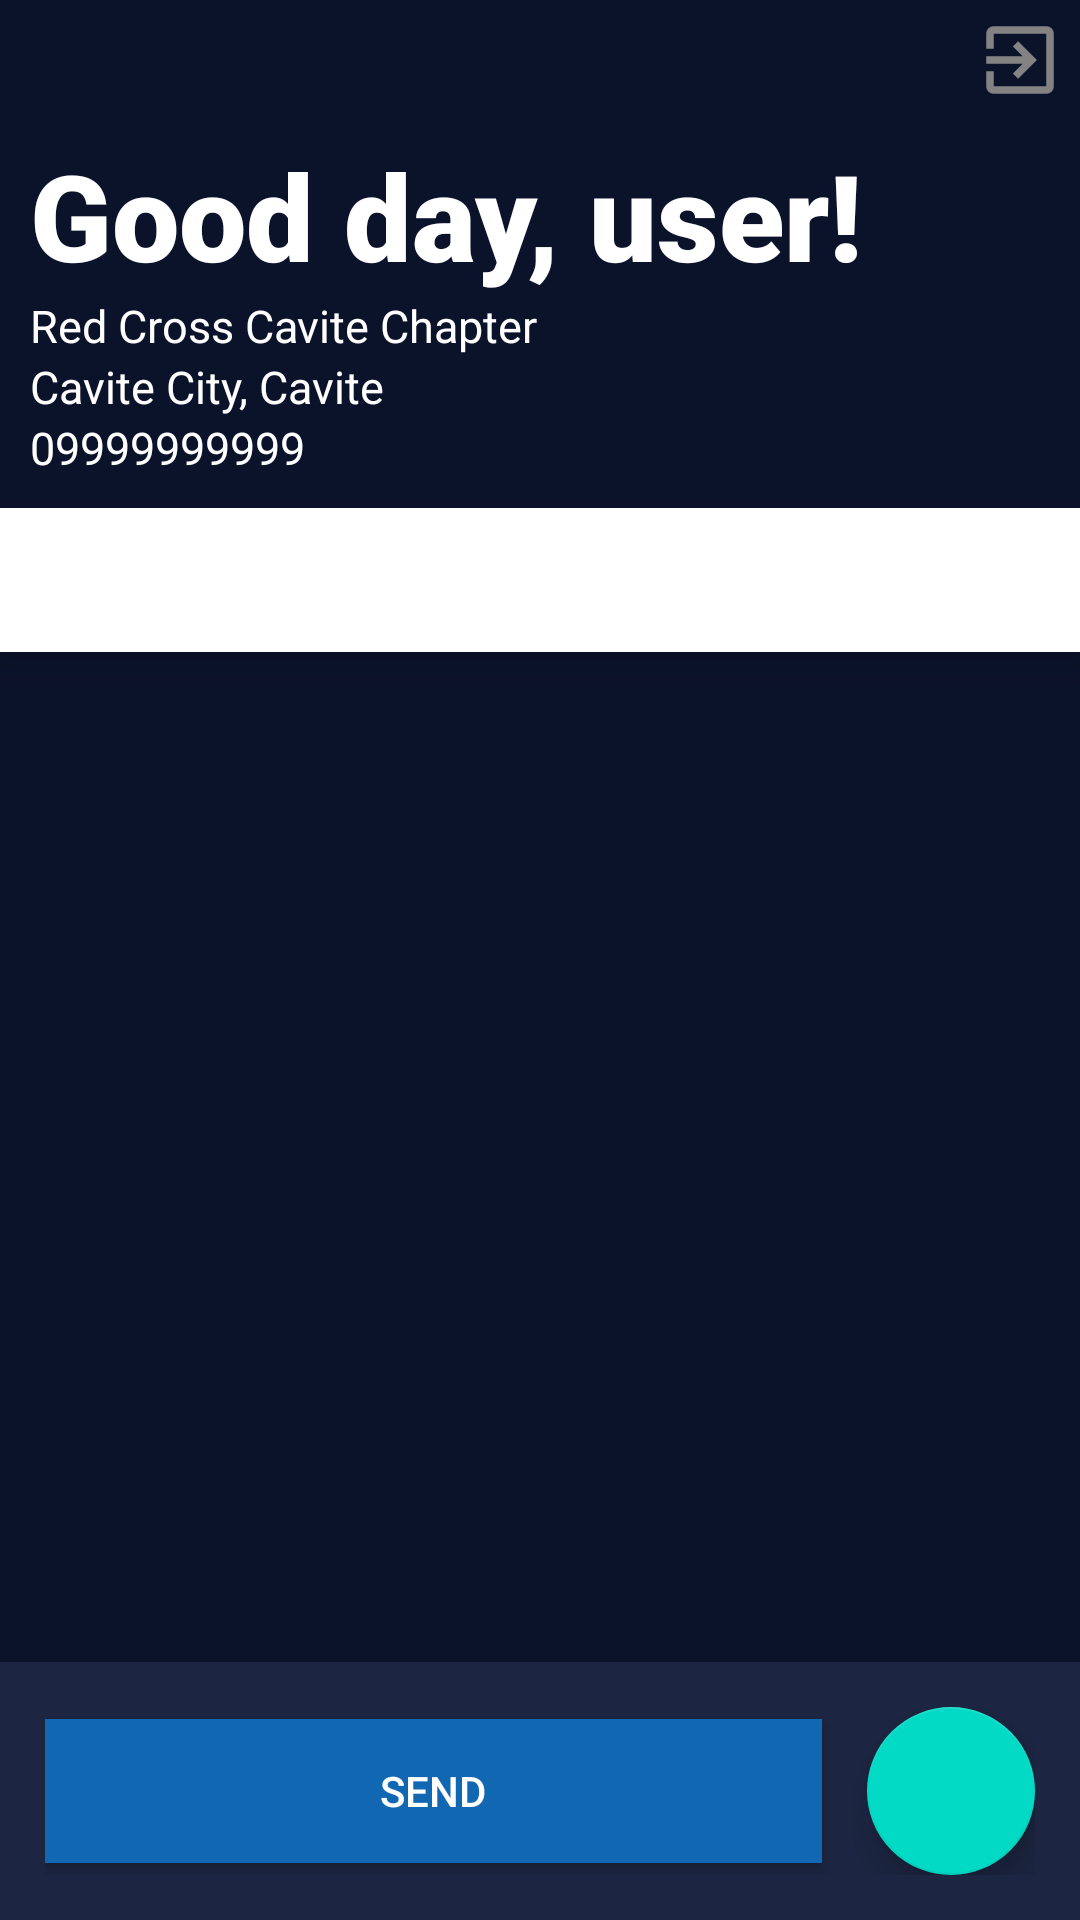

Layout XML and referenced resources for this Android screen:
<!-- AndroidManifest.xml: application theme Theme.TomorrowApp.NoActionBar -->
<!-- res/layout/home.xml -->
<?xml version="1.0" encoding="utf-8"?>
<androidx.constraintlayout.widget.ConstraintLayout xmlns:android="http://schemas.android.com/apk/res/android"
    xmlns:app="http://schemas.android.com/apk/res-auto"
    xmlns:tools="http://schemas.android.com/tools"
    android:layout_width="match_parent"
    android:layout_height="match_parent"
    android:background="@color/blackPearl"
    android:orientation="vertical">


    <LinearLayout
        android:id="@+id/panelHomeHeader"
        android:layout_width="match_parent"
        android:layout_height="wrap_content"
        android:orientation="vertical"
        app:layout_constraintBottom_toTopOf="@id/tabs"
        app:layout_constraintStart_toStartOf="parent"
        app:layout_constraintTop_toTopOf="parent">

        <androidx.constraintlayout.widget.ConstraintLayout
            android:layout_width="match_parent"
            android:layout_height="wrap_content"
            android:orientation="horizontal">

            <ImageButton
                android:id="@+id/btnLogout"
                android:layout_width="wrap_content"
                android:layout_height="wrap_content"
                android:src="@drawable/ic_baseline_exit_to_app_30"
                app:layout_constraintTop_toTopOf="parent"
                app:layout_constraintRight_toRightOf="parent"
                android:layout_margin="5dp"
                android:background="@color/transparent"/>











        </androidx.constraintlayout.widget.ConstraintLayout>

        <LinearLayout
            android:layout_width="match_parent"
            android:layout_height="wrap_content"
            android:padding="10dp"
            android:orientation="vertical">
            <TextView
                android:id="@+id/tvHomeGreeting"
                android:layout_width="wrap_content"
                android:layout_height="wrap_content"
                android:fontFamily="sans-serif-black"
                android:text="@string/placeholderGreeting"
                android:textColor="@color/white"
                android:textSize="40sp"
                app:layout_constraintLeft_toLeftOf="parent"
                app:layout_constraintTop_toTopOf="parent" />

            <TextView
                android:id="@+id/tvHomeEstablishment"
                android:layout_width="wrap_content"
                android:layout_height="wrap_content"
                android:fontFamily="sans-serif"

                android:text="@string/placeholderEstablishment"
                android:textColor="@color/white"
                android:textSize="15dp"
                app:layout_constraintLeft_toLeftOf="parent"
                app:layout_constraintTop_toTopOf="parent" />

            <TextView
                android:id="@+id/tvHomeLocation"
                android:layout_width="wrap_content"
                android:layout_height="wrap_content"
                android:fontFamily="sans-serif"

                android:text="@string/placeholderLocation"
                android:textColor="@color/white"
                android:textSize="15dp"
                app:layout_constraintLeft_toLeftOf="parent"
                app:layout_constraintTop_toTopOf="parent" />

            <TextView
                android:id="@+id/tvHomePhoneNumber"
                android:layout_width="wrap_content"
                android:layout_height="wrap_content"
                android:fontFamily="sans-serif"

                android:text="@string/placeholderNumber"
                android:textColor="@color/white"
                android:textSize="15dp"
                app:layout_constraintLeft_toLeftOf="parent"
                app:layout_constraintTop_toTopOf="parent" />
        </LinearLayout>




    </LinearLayout>

    <com.google.android.material.tabs.TabLayout
        android:elevation="10dp"
        android:id="@+id/tabs"
        android:layout_width="match_parent"
        android:layout_height="wrap_content"
        app:layout_constraintTop_toBottomOf="@id/panelHomeHeader"
        app:tabBackground="@color/ebonyClay"
        app:tabGravity="fill"
        app:tabInlineLabel="true"
        app:tabMode="fixed"
        app:tabSelectedTextColor="@color/macawBlueGreen"
        app:tabTextColor="@color/blackPearl">

    </com.google.android.material.tabs.TabLayout>

    <androidx.viewpager.widget.ViewPager
        android:id="@+id/viewPager"
        android:layout_width="match_parent"
        android:layout_height="0dp"
        app:layout_constraintBottom_toTopOf="@+id/panelHomeButtons"
        app:layout_constraintTop_toBottomOf="@+id/tabs">


    </androidx.viewpager.widget.ViewPager>


    <LinearLayout
        android:elevation="50dp"
        android:id="@+id/panelHomeButtons"
        android:layout_width="match_parent"
        android:layout_height="wrap_content"
        android:gravity="center"
        android:orientation="horizontal"
        android:padding="15dp"
        android:background="@color/ebonyClay"
        app:layout_constraintBottom_toBottomOf="parent"
        app:layout_constraintTop_toBottomOf="@+id/viewPager">

        <Button
            android:id="@+id/btnSendToAll"
            android:layout_width="wrap_content"
            android:layout_height="wrap_content"
            android:layout_weight="1"
            android:background="@color/secondary"
            android:backgroundTint="@color/blue_500"
            android:text="Send"
            android:textColor="@color/white" />

        <Space
            android:layout_width="15dp"
            android:layout_height="match_parent" />

        <com.google.android.material.floatingactionbutton.FloatingActionButton
            android:id="@+id/btnAddRecipient"
            android:layout_width="wrap_content"
            android:layout_height="wrap_content"
            android:contentDescription="@string/add_vaccine_recipient"
            app:srcCompat="@drawable/ic_baseline_person_add_alt_1_24"/>
    </LinearLayout>

</androidx.constraintlayout.widget.ConstraintLayout>
<!-- resources referenced by this layout -->
<resources>
  <color name="blackPearl">#0B132B</color>
  <color name="blue_500">#1167b1</color>
  <color name="ebonyClay">#1C2541</color>
  <color name="macawBlueGreen">#5BC0BE</color>
  <color name="secondary">#06BEE1</color>
  <color name="transparent">#00FFFFFF</color>
  <color name="white">#FFFFFFFF</color>
  <!-- drawable ic_baseline_exit_to_app_30 (drawable) -->
  <vector android:height="30dp" android:tint="#838383"
      android:viewportHeight="24" android:viewportWidth="24"
      android:width="30dp" xmlns:android="http://schemas.android.com/apk/res/android">
      <path android:fillColor="@android:color/white" android:pathData="M10.09,15.59L11.5,17l5,-5 -5,-5 -1.41,1.41L12.67,11H3v2h9.67l-2.58,2.59zM19,3H5c-1.11,0 -2,0.9 -2,2v4h2V5h14v14H5v-4H3v4c0,1.1 0.89,2 2,2h14c1.1,0 2,-0.9 2,-2V5c0,-1.1 -0.9,-2 -2,-2z"/>
  </vector>
  <string name="add_vaccine_recipient">Add Vaccine Recipient</string>
  <string name="placeholderEstablishment">Red Cross Cavite Chapter</string>
  <string name="placeholderGreeting">Good day, user!</string>
  <string name="placeholderLocation">Cavite City, Cavite</string>
  <string name="placeholderNumber">09999999999</string>
  <style name="Theme.TomorrowApp.NoActionBar">
          <item name="windowActionBar">false</item>
          <item name="windowNoTitle">true</item>
      </style>
</resources>
